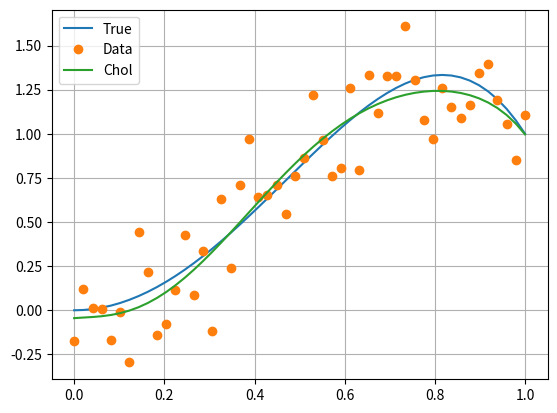

Recreate this plot in Python.
import matplotlib.pyplot as plt
import numpy as np
import pandas as pd


def f(x, w):
    res = 0
    for i in range(len(w)):
        res = res + w[i] * x**i
    return res


a, b = 0, 1
sigma = 0.2

x = np.linspace(a, b, 50)
alpha_true = np.array([0, 0, 4, 0, -3])

y = f(x, alpha_true)
y_delta = y + sigma * np.random.normal(0, 1, y.shape)

data = np.array([x, y])
df = pd.DataFrame(
    data.T,
    columns=("x", "y"),
)
df.to_csv("data_hw.csv")


# SOLUZIONE
def vandermonde(x, d):
    r"""
    Preso in input un numpy array "x" di lunghezza (n, ) contentente i dati, e un valore intero "d" rappresentante il grado del polinomio,
    costruisce e ritorna la matrice di vandermonde X di grado d, associata a x.

    Parameters:
    x (ndarray): Il vettore dei dati di input.
    d (int): Il grado massimo del polinomio.

    Returns:
    X (ndarray): La matrice di Vandermonde di grado "d", associata ad x.
    """
    n = x.shape[0]

    # Inizializzo la matrice di Vandermonde con shape (n, d+1)
    X = np.zeros((n, d + 1))

    # Costruisco la matrice di Vandermonde
    for i in range(d + 1):
        X[:, i] = x**i
    return X


# Costruisco vandermonde
X = vandermonde(x, d=6)

# Troviamo la matrice L tale che X^T X = L L^T
L = np.linalg.cholesky(X.T @ X)

###### Risolviamo il primo sistema:
# Calcoliamo il termine noto X^T y
Xty = X.T @ y_delta

# Troviamo z
z = np.linalg.solve(L, Xty)

###### Risolviamo il secondo sistema:
# Troviamo alpha
alpha_chol = np.linalg.solve(L.T, z)


plt.plot(x, y)
plt.plot(x, y_delta, "o")
plt.plot(x, f(x, alpha_chol), "-")
plt.grid()
plt.legend(["True", "Data", "Chol"])
plt.show()
